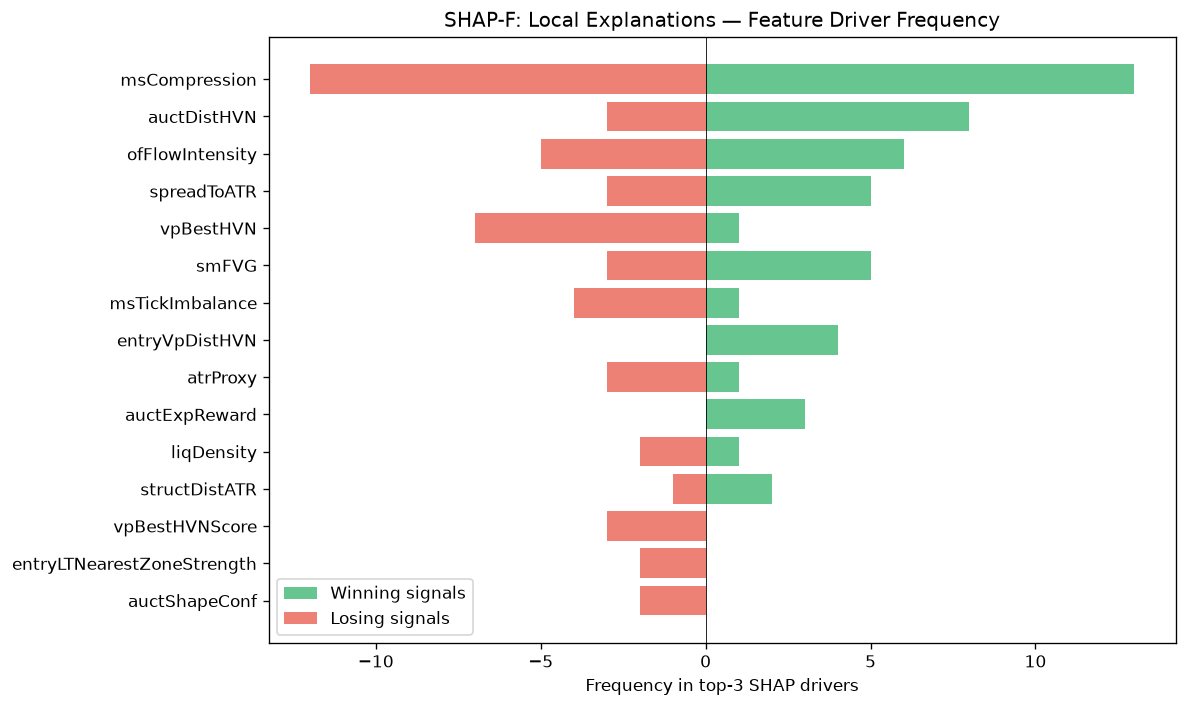

The data file committed next to this chart (first rows):
feature, win_top3_freq, lose_top3_freq, total_top3_freq, win_bias
msCompression, 13, 12, 25, 0.52
auctDistHVN, 8, 3, 11, 0.7273
ofFlowIntensity, 6, 5, 11, 0.5455
spreadToATR, 5, 3, 8, 0.625
vpBestHVN, 1, 7, 8, 0.125
smFVG, 5, 3, 8, 0.625
msTickImbalance, 1, 4, 5, 0.2
entryVpDistHVN, 4, 0, 4, 1
atrProxy, 1, 3, 4, 0.25
auctExpReward, 3, 0, 3, 1
liqDensity, 1, 2, 3, 0.3333
structDistATR, 2, 1, 3, 0.6667
vpBestHVNScore, 0, 3, 3, 0.0
entryLTNearestZoneStrength, 0, 2, 2, 0.0
auctShapeConf, 0, 2, 2, 0.0
vpDevPOCSlope, 2, 0, 2, 1
vpLTMajorHVNPrice, 1, 1, 2, 0.5
SL, 2, 0, 2, 1
vpPriceVsPOC, 1, 1, 2, 0.5
auctReversalRisk, 1, 1, 2, 0.5
entryVpDistLVN, 0, 2, 2, 0.0
ofAbsorption, 0, 2, 2, 0.0
entryVpDevPOCDir, 0, 1, 1, 0.0
profilerBalMean, 1, 0, 1, 1
auctBalance, 0, 1, 1, 0.0
smContext, 1, 0, 1, 1
entryVpVAH, 1, 0, 1, 1
msContext, 0, 1, 1, 0.0
